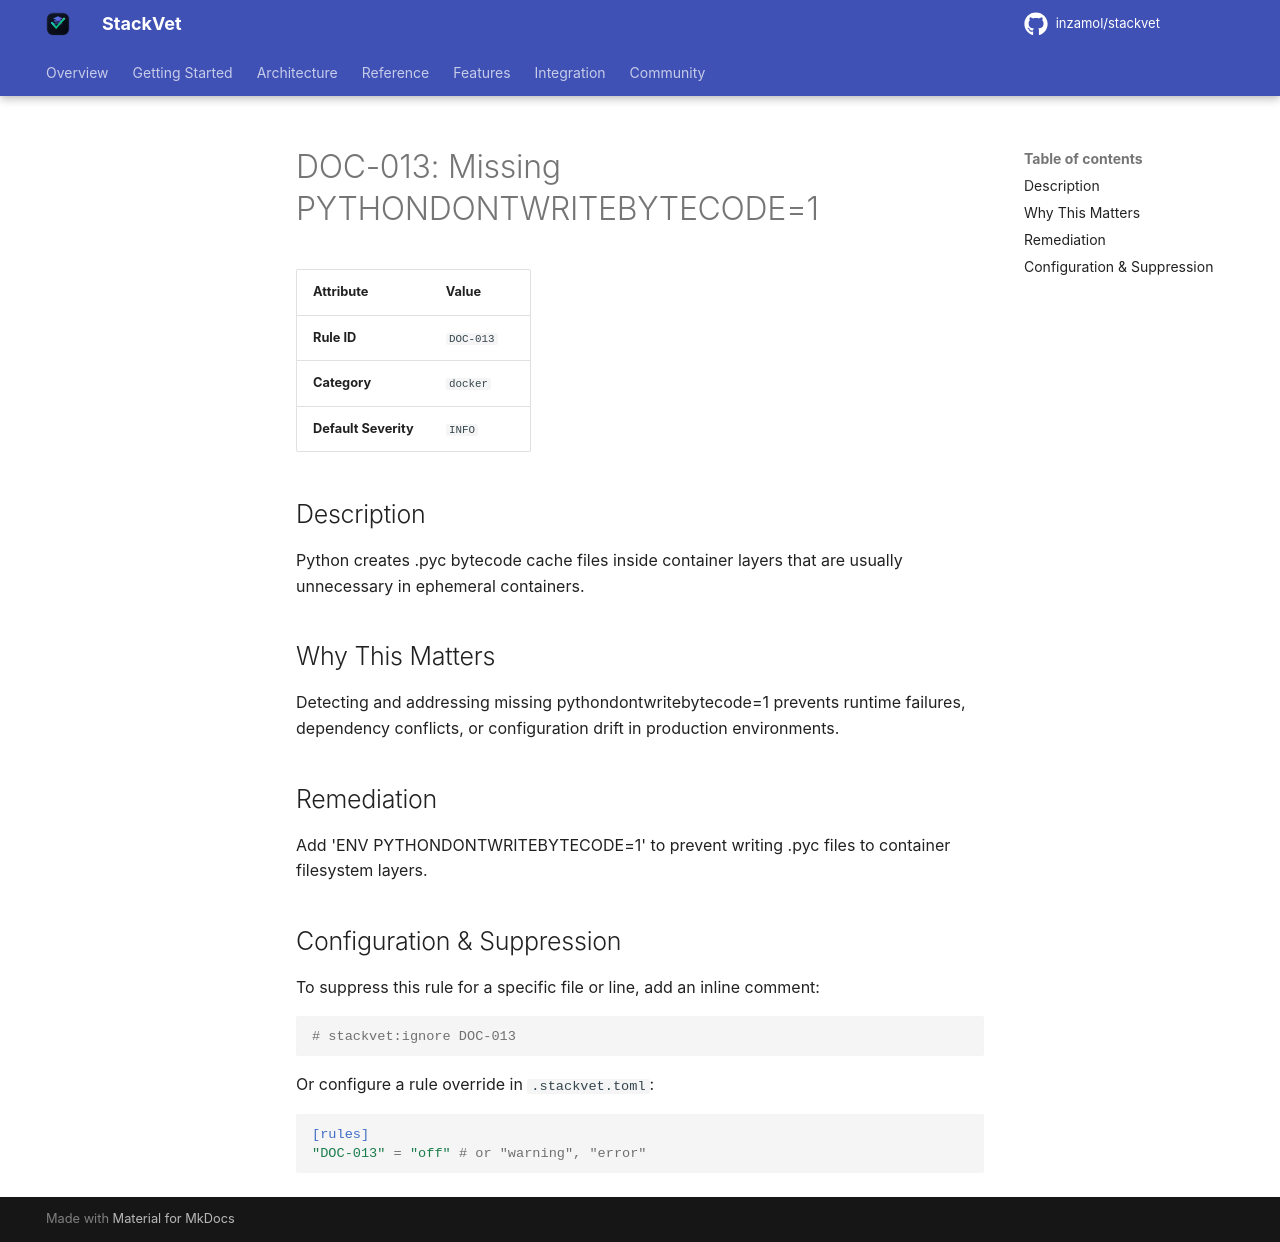

repository: inzamol/stackvet · page: rules/DOC-013/index.html · generator: mkdocs

# DOC-013: Missing PYTHONDONTWRITEBYTECODE=1

| Attribute | Value |
|-----------|-------|
| **Rule ID** | `DOC-013` |
| **Category** | `docker` |
| **Default Severity** | `INFO` |

## Description
Python creates .pyc bytecode cache files inside container layers that are usually unnecessary in ephemeral containers.

## Why This Matters
Detecting and addressing missing pythondontwritebytecode=1 prevents runtime failures, dependency conflicts, or configuration drift in production environments.

## Remediation
Add 'ENV PYTHONDONTWRITEBYTECODE=1' to prevent writing .pyc files to container filesystem layers.

## Configuration & Suppression
To suppress this rule for a specific file or line, add an inline comment:

```python
# stackvet:ignore DOC-013
```

Or configure a rule override in `.stackvet.toml`:

```toml
[rules]
"DOC-013" = "off" # or "warning", "error"
```
